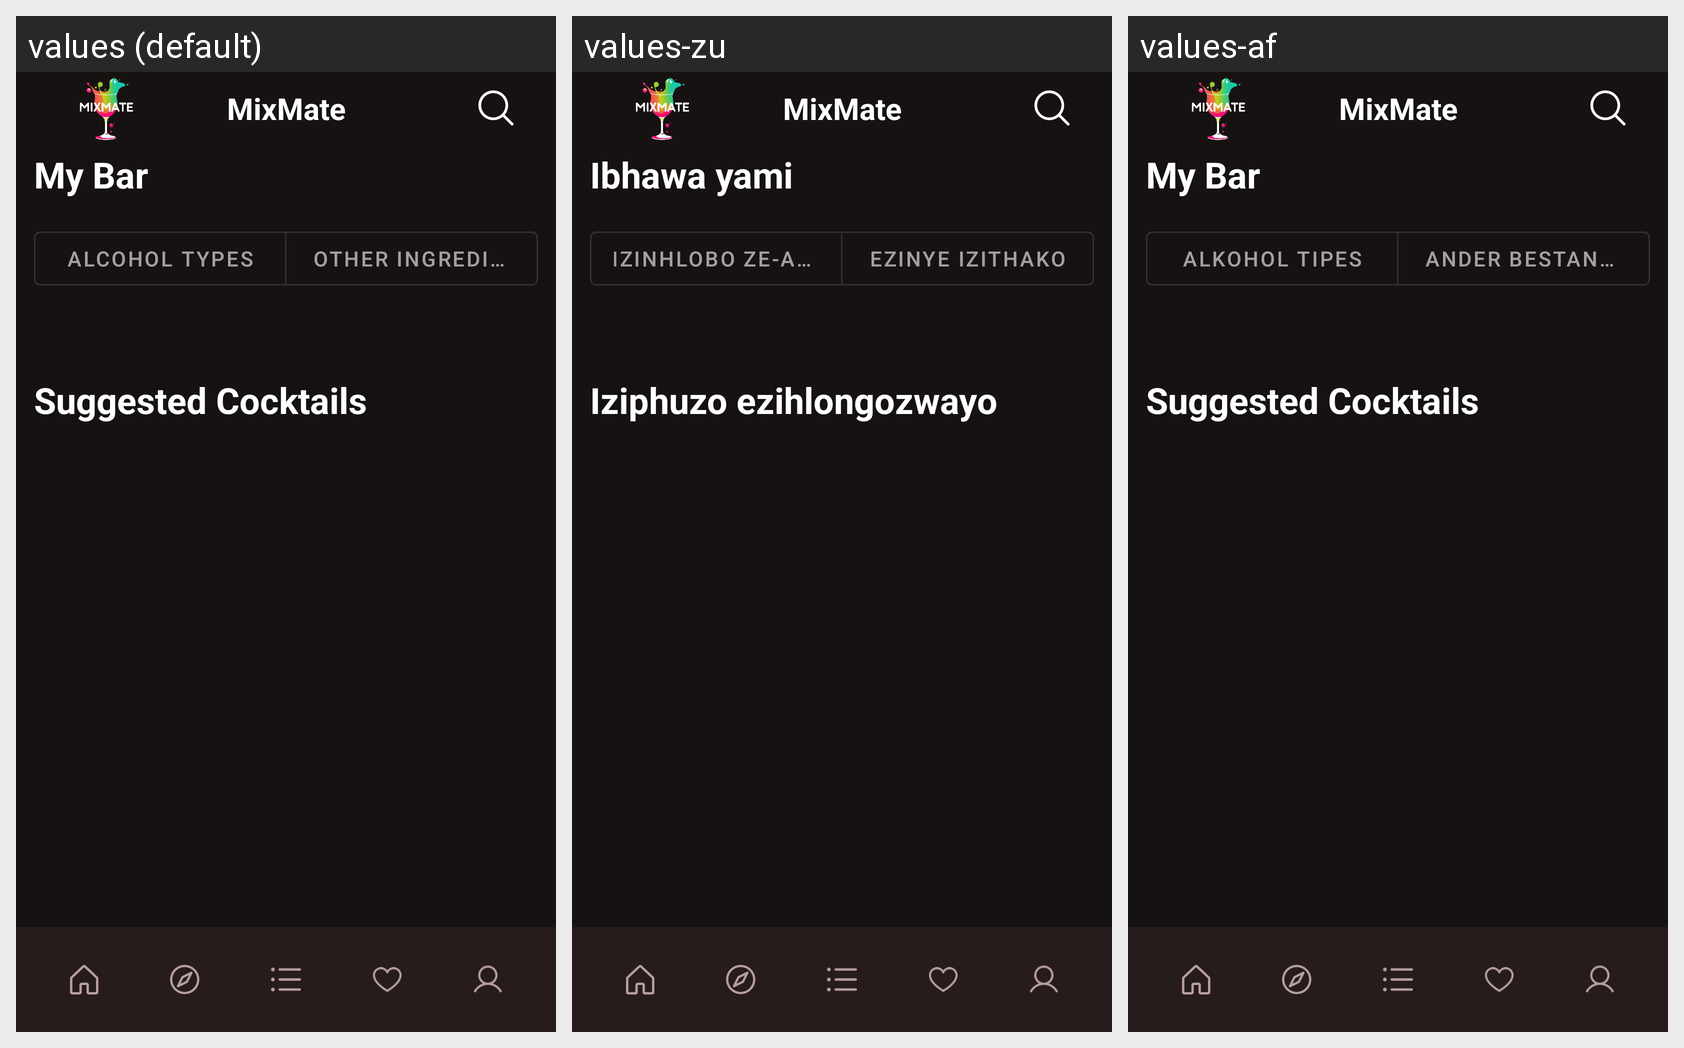

The same Android screen rendered under several of its app's locales, left to right. List the strings drawn on it with the default value and each locale's translation.
Android screen res/layout/activity_my_bar.xml rendered under 3 locales, left to right: values (default), values-zu, values-af. Device: Nexus 5 (rendered at 1080×1920; each locale shown at half size, 540×960, under a caption strip naming it); theme Theme.MixMate.
Strings drawn on this screen, with the default value and each locale's value (text and hints the layout hard-codes, and strings that could not be matched under every locale, appear in the picture but are not listed):

title_my_bar
  values: My Bar
  values-zu: Ibhawa yami
  values-af: My Bar

alcohol_types
  values: Alcohol Types
  values-zu: Izinhlobo ze-alkholi
  values-af: Alkohol tipes

other_ingredients
  values: Other Ingredients
  values-zu: Ezinye izithako
  values-af: Ander bestanddele

title_suggested
  values: Suggested Cocktails
  values-zu: Iziphuzo ezihlongozwayo
  values-af: Suggested Cocktails

header_title_mix_mate
  values: MixMate
  values-zu: MixMate
  values-af: MixMate
